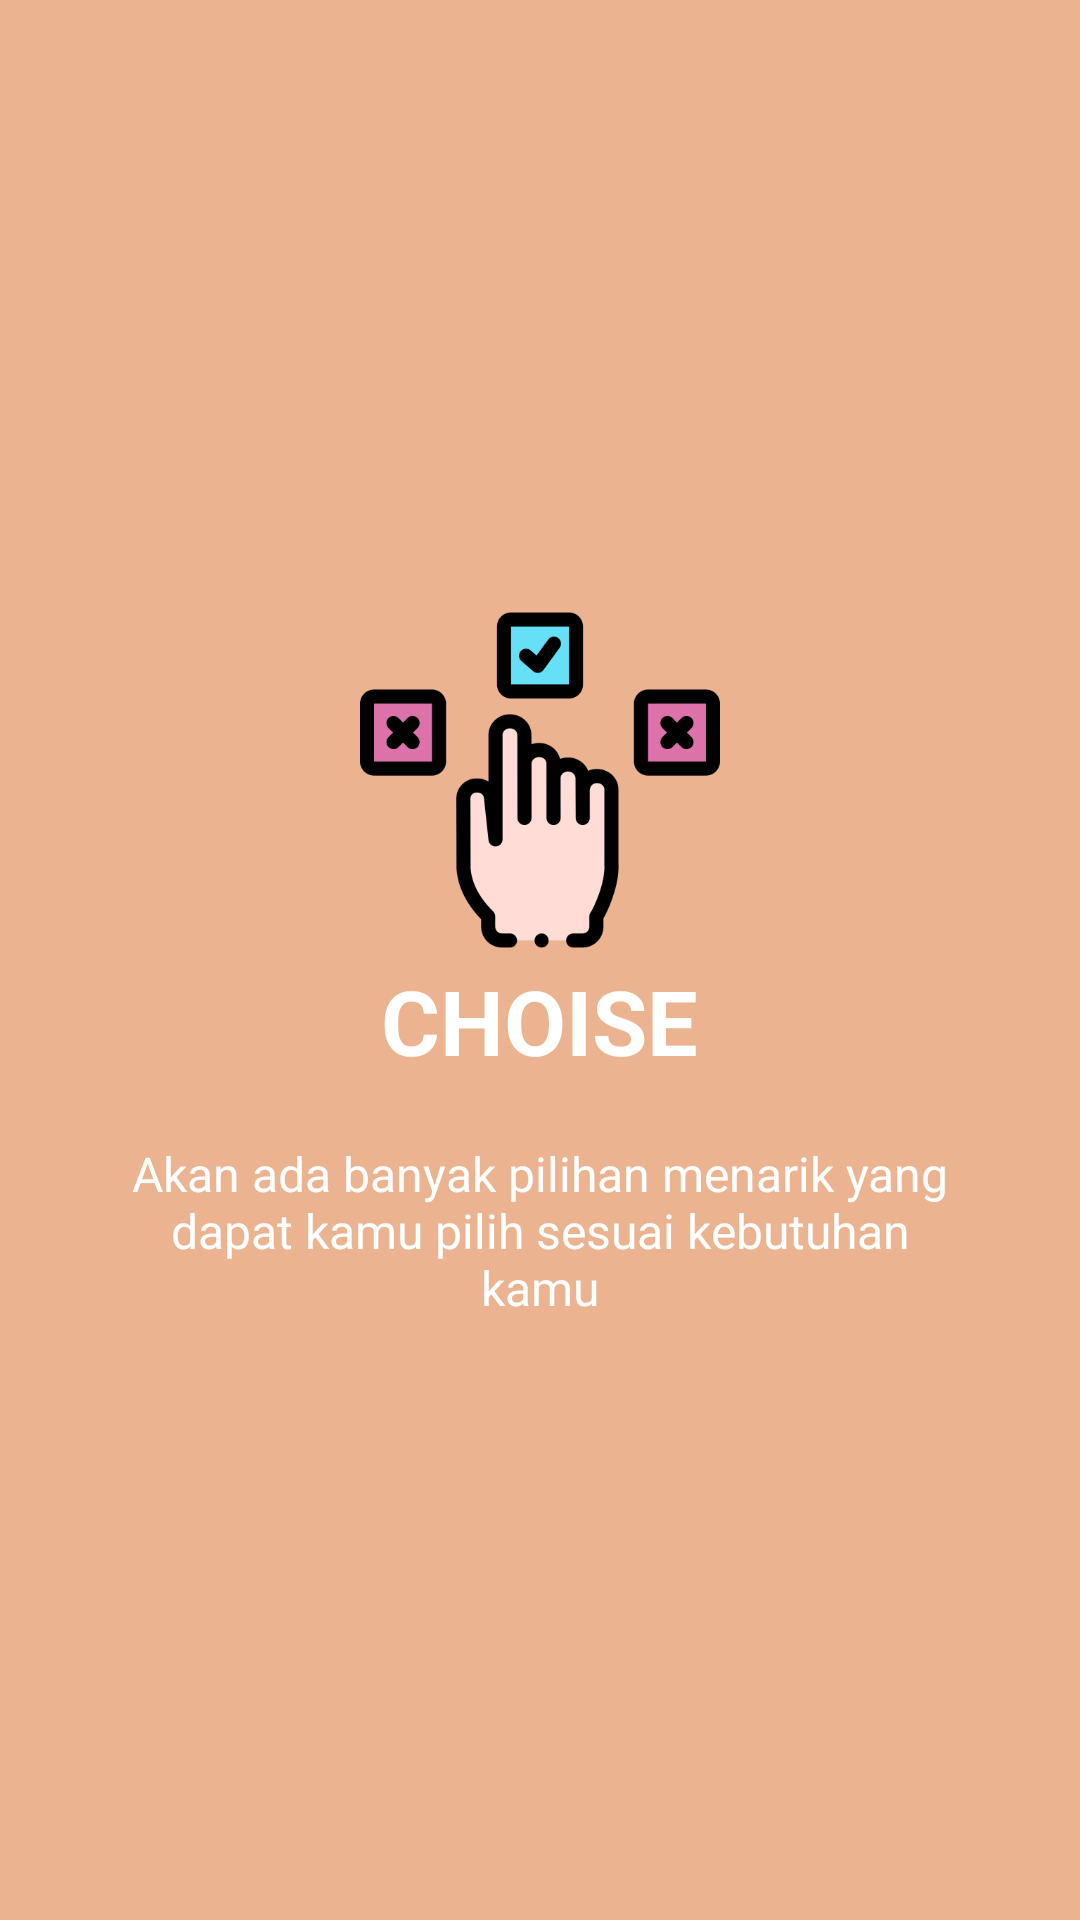

Here is an Android app screen rendered from its layout file. Give the layout XML and the strings, colors and styles it references.
<!-- AndroidManifest.xml: application theme Theme.MyKuis -->
<!-- res/layout/slide1.xml -->
<?xml version="1.0" encoding="utf-8"?>

<RelativeLayout xmlns:android="http://schemas.android.com/apk/res/android"
    android:layout_width="match_parent"
    android:layout_height="match_parent"
    android:background="@color/bg_screen1">

    <LinearLayout
        android:layout_width="wrap_content"
        android:layout_height="wrap_content"
        android:layout_centerInParent="true"
        android:gravity="center_horizontal"
        android:orientation="vertical">

        <ImageView
            android:layout_width="@dimen/img_width_height"
            android:layout_height="@dimen/img_width_height"
            android:src="@drawable/ic_choice">

        </ImageView>

        <TextView
            android:layout_width="wrap_content"
            android:layout_height="wrap_content"
            android:text="@string/slide_1_tittle"
            android:textColor="@android:color/white"
            android:textSize="@dimen/slide_tittle"
            android:textStyle="bold">

        </TextView>

        <TextView
            android:layout_width="wrap_content"
            android:layout_height="wrap_content"
            android:layout_marginTop="20dp"
            android:paddingLeft="@dimen/desc_padding"
            android:paddingRight="@dimen/desc_padding"
            android:text="@string/slide_1_desc"
            android:gravity="center_horizontal"
            android:textColor="@android:color/white"
            android:textSize="@dimen/slide_desc">

        </TextView>

    </LinearLayout>


</RelativeLayout>
<!-- resources referenced by this layout -->
<resources>
  <color name="bg_screen1">#ECB390</color>
  <dimen name="desc_padding">40dp</dimen>
  <dimen name="img_width_height">120dp</dimen>
  <dimen name="slide_desc">16dp</dimen>
  <dimen name="slide_tittle">30dp</dimen>
  <!-- drawable ic_choice: png bitmap (drawable-hdpi, 17703 bytes) -->
  <string name="slide_1_desc">Akan ada banyak pilihan menarik yang dapat kamu pilih sesuai kebutuhan kamu</string>
  <string name="slide_1_tittle">CHOISE</string>
  <style name="Theme.MyKuis" parent="Theme.MaterialComponents.DayNight.DarkActionBar">
          
          <item name="colorPrimary">@color/purple_500</item>
          <item name="colorPrimaryVariant">@color/purple_700</item>
          <item name="colorOnPrimary">@color/white</item>
          
          <item name="colorSecondary">@color/teal_200</item>
          <item name="colorSecondaryVariant">@color/teal_700</item>
          <item name="colorOnSecondary">@color/black</item>
          
          <item name="android:statusBarColor" tools:targetApi="l">?attr/colorPrimaryVariant</item>
          
      </style>
  <color name="purple_500">#FF6200EE</color>
  <color name="purple_700">#FF3700B3</color>
  <color name="white">#FFFFFFFF</color>
  <color name="teal_200">#FF03DAC5</color>
  <color name="teal_700">#FF018786</color>
  <color name="black">#FF000000</color>
</resources>
